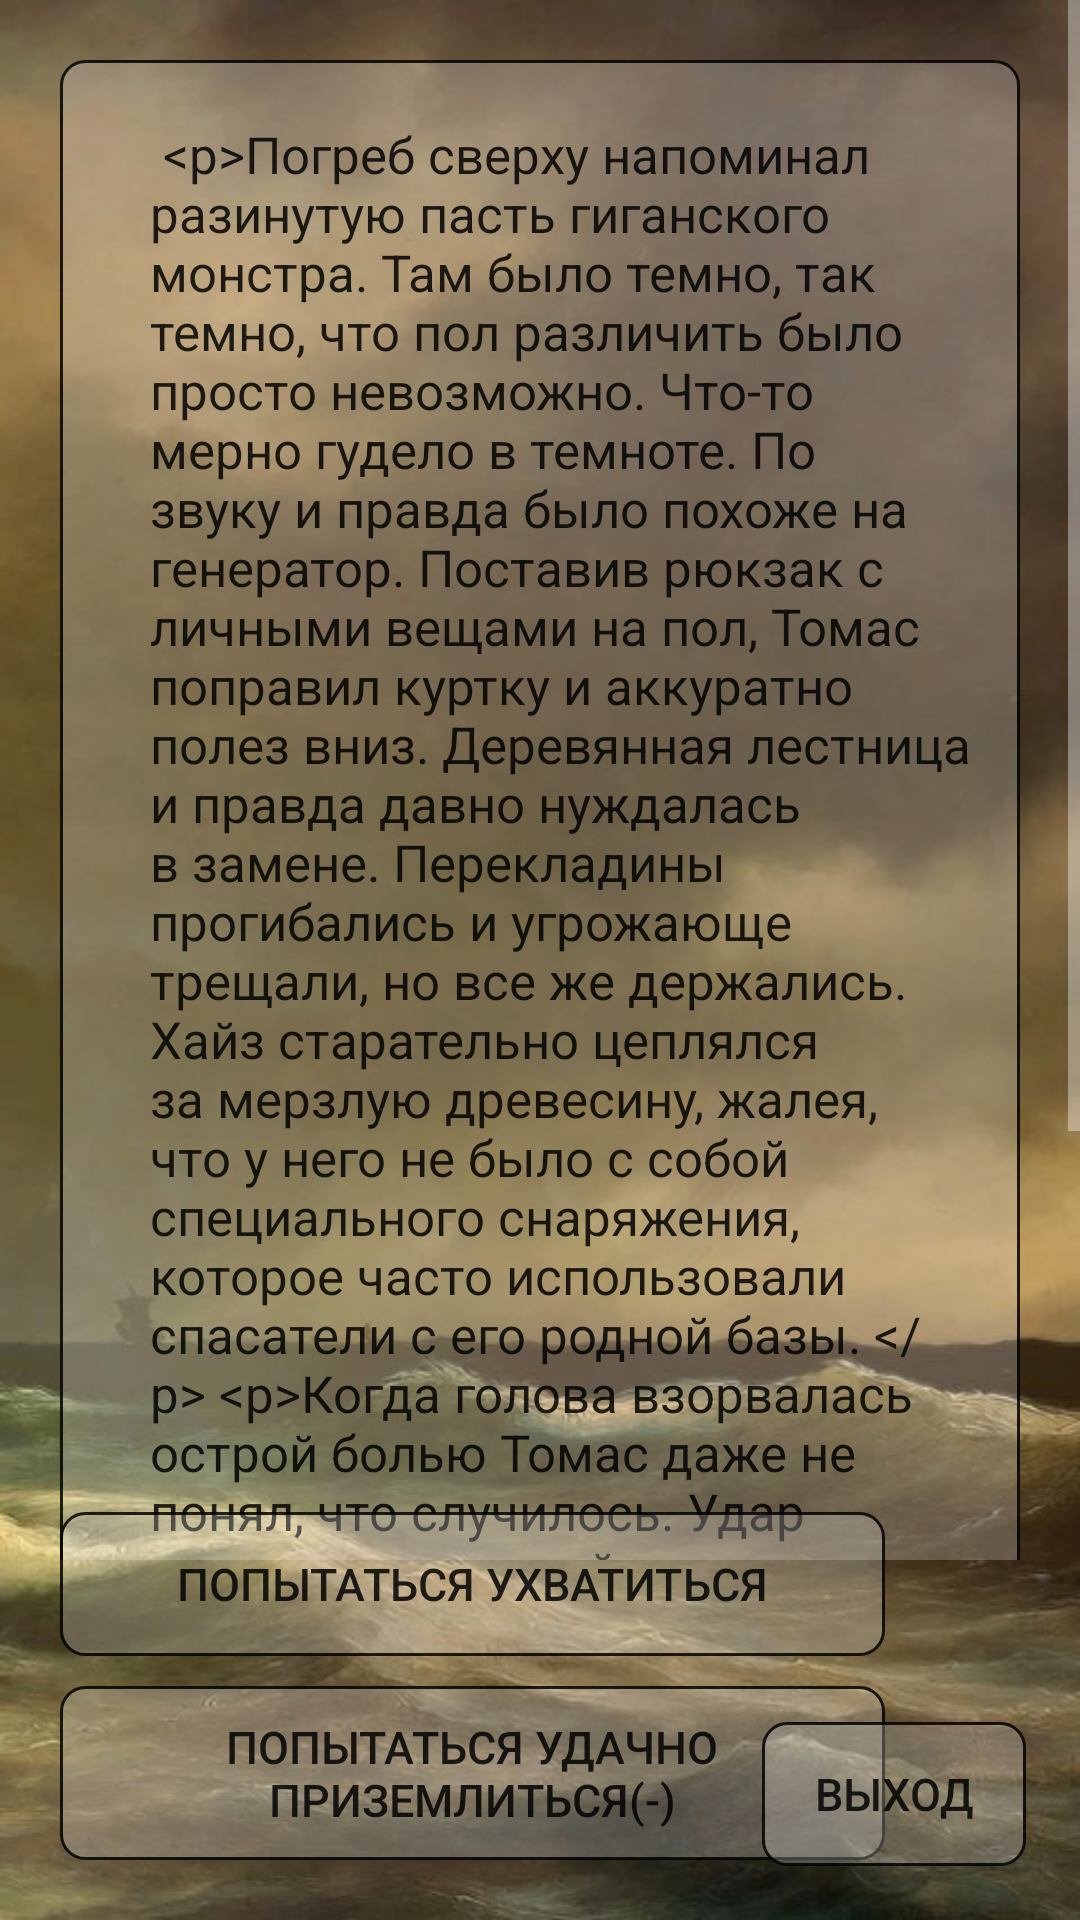

Write the Android layout XML for this screen, with the resource values it uses.
<!-- AndroidManifest.xml: application theme Theme.AppCompat.NoActionBar -->
<!-- res/layout/in_basement.xml -->
<?xml version="1.0" encoding="utf-8"?>
<RelativeLayout xmlns:android="http://schemas.android.com/apk/res/android"
    xmlns:app="http://schemas.android.com/apk/res-auto"
    android:layout_width="match_parent" android:layout_height="match_parent">

    <ImageView
        android:id="@+id/background"
        android:layout_width="wrap_content"
        android:layout_height="wrap_content"
        android:scaleType="centerCrop"
        app:srcCompat="@drawable/background" />

<ScrollView
    android:layout_width="wrap_content"
    android:layout_height="520dp">

    <TextView
        android:id="@+id/text_look_around"
        android:layout_width="match_parent"
        android:layout_height="wrap_content"
        android:isScrollContainer="true"
        android:paddingLeft="30dp"
        android:paddingTop="20dp"
        android:paddingBottom="25dp"
        android:paddingRight="10dp"
        android:scrollbars="vertical"
        android:text="@string/in_basement"
        android:textColor="@color/black"
        android:textSize="17sp"
        android:layout_margin="20sp"
        android:background="@drawable/btn_var"/>
</ScrollView>

    <LinearLayout
        android:layout_width="wrap_content"
        android:layout_height="wrap_content"
        android:layout_alignParentBottom="true"
        android:orientation="vertical"
        android:padding="20dp"

        >
    <Button
        android:id="@+id/btn_look_around_v1"
        android:layout_width="275dp"
        android:layout_height="wrap_content"
        android:padding="5dp"
        android:textColor="@color/black"
        android:textSize="15sp"
        android:paddingLeft="20dp"
        android:text="@string/in_basement_v1"
        android:background="@drawable/btn_var"
        android:layout_above = "@id/btn_look_around_v2"
        android:layout_marginBottom="10dp"
            />
    <Button
        android:id="@+id/btn_look_around_v2"
        android:layout_width="275dp"
        android:layout_height="wrap_content"
        android:padding="10dp"
        android:textColor="@color/black"
        android:textSize="15sp"
        android:text="@string/in_basement_v2"
        android:background="@drawable/btn_var"
        android:layout_alignParentBottom="true"/>
    </LinearLayout>
    <Button
        android:id="@+id/btn_lvl1_exit"
        android:layout_height="wrap_content"
        android:layout_width="wrap_content"
        android:layout_alignParentRight = "true"
        android:layout_alignParentBottom = "true"
        android:background="@drawable/btn_var"
        android:text="@string/exit"
        android:textColor="@color/black"
        android:textSize="15sp"
        android:padding="5dp"
        android:layout_margin="18sp"
        />
</RelativeLayout>
<!-- resources referenced by this layout -->
<resources>
  <color name="black">#D7000000</color>
  <!-- drawable background: jpg bitmap (drawable-v24, 55399 bytes) -->
  <!-- drawable btn_var (drawable) -->
  <?xml version="1.0" encoding="utf-8"?>
  <shape xmlns:android="http://schemas.android.com/apk/res/android">
      <stroke android:width="1dp" android:color="@color/black"/>
      <corners android:radius="8dp"/>
      <solid android:color="@color/for_btn"/>
  </shape>
  <string name="exit"> Выход</string>
  <string name="in_basement">
  &lt;p&gt;Погреб сверху напоминал разинутую пасть гиганского монстра. Там было темно, так темно, что пол различить было просто невозможно. Что-то мерно гудело в темноте. По звуку и правда было похоже на генератор. Поставив рюкзак с личными вещами на пол, Томас поправил куртку и аккуратно полез вниз. Деревянная лестница и правда давно нуждалась в замене. Перекладины прогибались и угрожающе трещали, но все же держались. Хайз старательно цеплялся за мерзлую древесину, жалея, что у него не было с собой специального снаряжения, которое часто использовали спасатели с его родной базы. &lt;/p&gt;
  &lt;p&gt;Когда голова взорвалась острой болью Томас даже не понял, что случилось. Удар пришелся в правий висок. Сознание на какое-то мгновение покинуло его, но этого хватило, чтобы замерзшие пальцы соскользнули с перекладины лестницы и Томас камнем полетел вниз, на каменный неровный пол, в объятия темноты.&lt;/p&gt;
      </string>
  <string name="in_basement_v1"> Попытаться ухватиться</string>
  <string name="in_basement_v2"> Попытаться удачно приземлиться(-)</string>
  <color name="for_btn">#42E5DEDC</color>
</resources>
